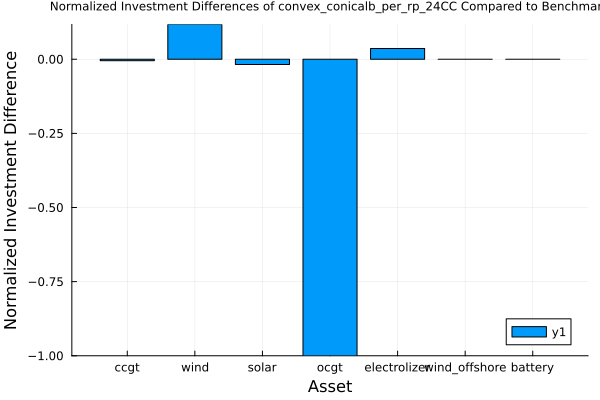

Values plotted in this chart, from the file beside it:
asset, benchmark_solution, approximation_solution, diff
ccgt, 1.218, 1.212, -0.004853
wind, 2.757, 3.081, 0.1176
solar, 0.7564, 0.7431, -0.01765
ocgt, 0.08394, 0.0, -1.0
electrolizer, 1.085, 1.125, 0.03628
wind_offshore, 0.0, 0.0, 0.0
battery, 0.0, 0.0, 0.0
